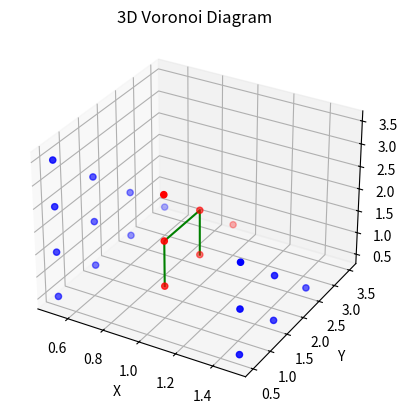

Write Python code to recreate this figure.
import numpy as np
import matplotlib.pyplot as plt
from mpl_toolkits.mplot3d import Axes3D
from scipy.spatial import Voronoi

# Given points for the 3D Voronoi diagram
""" points = np.array([
    [0.5, 0.5, 0.5],
    [0.5, 0.5, 1.5],
    [0.5, 1.5, 0.5],
    [0.5, 1.5, 1.5],
    [1.5, 0.5, 0.5],
    [1.5, 0.5, 1.5],
    [1.5, 1.5, 0.5],
    [1.5, 1.5, 1.5]
]) """

points = np.array([
[0.5, 0.5, 0.5],
[0.5, 0.5, 1.5],
[0.5, 0.5, 2.5],
[0.5, 0.5, 3.5],
[0.5, 1.5, 0.5],
[0.5, 1.5, 1.5],
[0.5, 1.5, 2.5],
[0.5, 2.5, 0.5],
[0.5, 2.5, 1.5],
[0.5, 3.5, 0.5],
[1.5, 0.5, 0.5],
[1.5, 0.5, 1.5],
[1.5, 0.5, 2.5],
[1.5, 1.5, 0.5],
[1.5, 1.5, 1.5],
[1.5, 2.5, 0.5]
])

# Compute the Voronoi diagram
vor = Voronoi(points)

# Create a 3D plot
fig = plt.figure()
ax = fig.add_subplot(111, projection='3d')

# Plot the points
ax.scatter(points[:, 0], points[:, 1], points[:, 2], c='b')

# Plot the Voronoi vertices
ax.scatter(vor.vertices[:, 0], vor.vertices[:, 1], vor.vertices[:, 2], c='r')

# Plot the Voronoi regions
for ridge in vor.ridge_vertices:
    if all(v >= 0 for v in ridge):
        ax.plot3D(vor.vertices[ridge, 0], vor.vertices[ridge, 1], vor.vertices[ridge, 2], 'g-')

# Counting the number of Voronoi vertices and edges
num_vertices = len(vor.vertices)
num_edges = sum(1 for simplex in vor.ridge_vertices if np.all(np.array(simplex) >= 0))

print("# vertices:" + str(num_vertices))
print("# edges: " + str(num_edges))


ax.set_xlabel('X')
ax.set_ylabel('Y')
ax.set_zlabel('Z')
ax.set_title('3D Voronoi Diagram')

plt.show()
